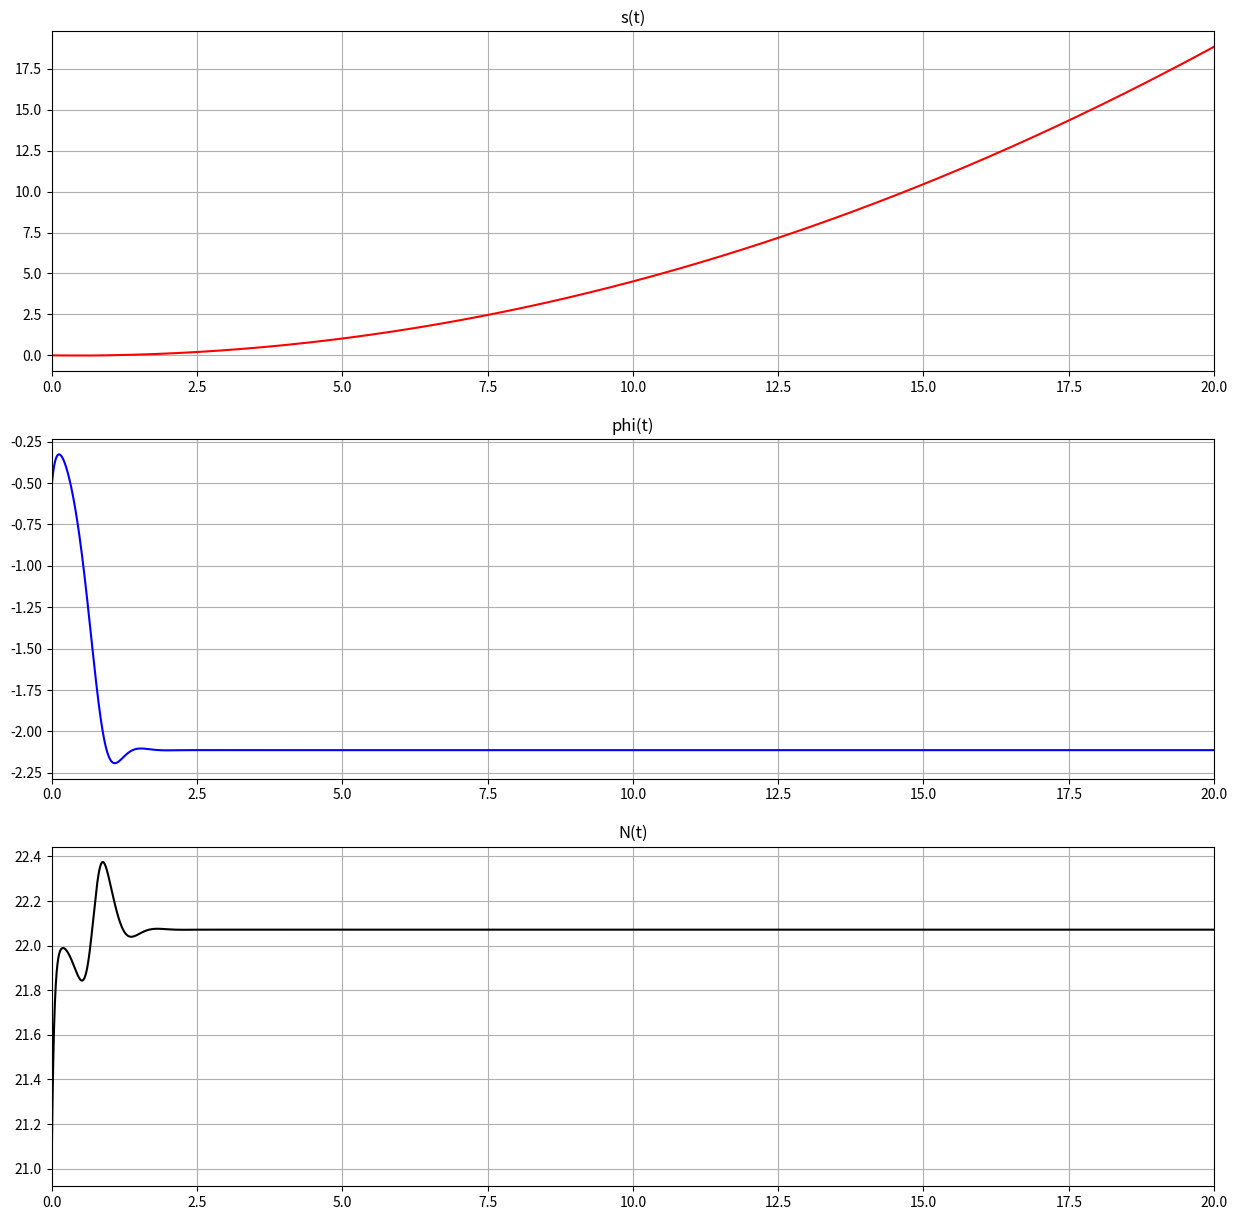
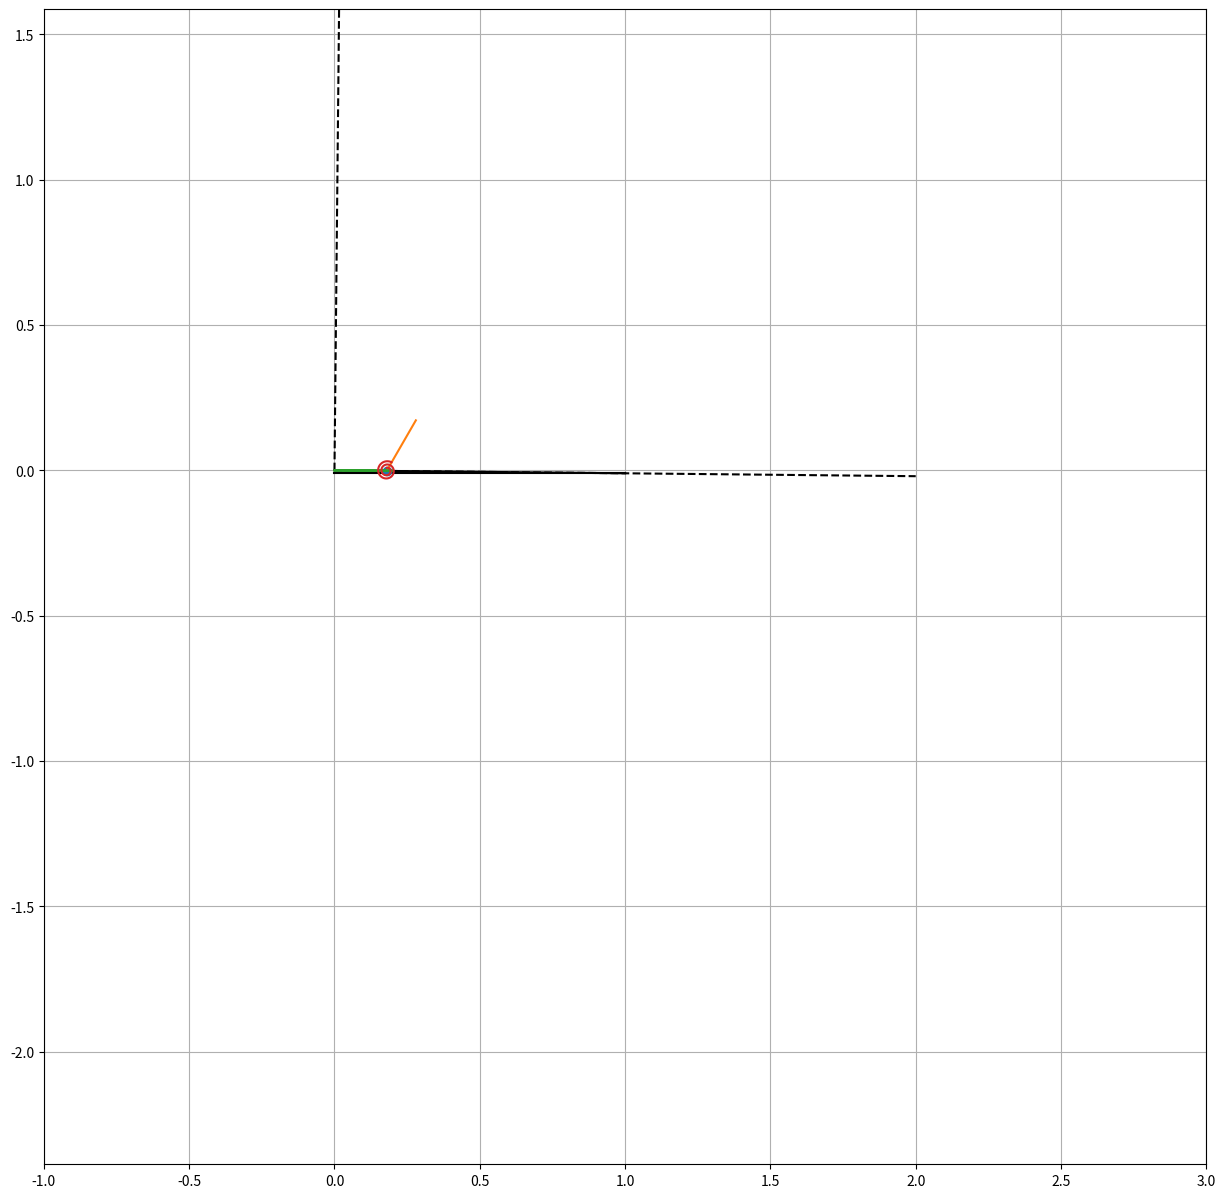

Write Python code to recreate these figures, in order.
import numpy as np
import matplotlib.pyplot as plt
from matplotlib.animation import FuncAnimation
from scipy.integrate import odeint

# Промежуток времени, на котором рассчитывается симуляция, и его разбивка на кадры
tfin = 20
frameCount = tfin * 70
Steps = frameCount * 2
t = np.linspace(0, tfin, Steps)

global slope, m1, m2, coeffC, coeffK, g, lenStick
g = 9.81; slope = 0.01; m1 = 2; m2 = 0.25; lenStick = 0.2;
coeffC = 0.1
coeffK = 0.05 # первый вариант значения
coeffK = 0.03 # второй вариант значения


# эта функция выражает вторые производные обобщенных координат методом Крамера
def SystemOfEquations(y, time):
    yt = np.zeros_like(y)
    yt[0] = y[2]
    yt[1] = y[3]

    a11 = 2*(m1+m2)
    a12 = -m2*lenStick*np.cos(y[1]+slope)
    a21 = -m2/2*lenStick*np.cos(y[1]+slope)
    a22 = m2/3*lenStick**2

    b1 = 2*(m1 + m2)*g*np.sin(slope) - m2*lenStick*y[3]**2*np.sin(y[1]+slope)
    b2 = m2/2*lenStick*g*np.sin(y[1]) - coeffK*y[3] - coeffC*y[1]
    det = (a11*a22 - a21*a12)

    yt[2] = (b1*a22 - b2*a12)/det
    yt[3] = (a11*b2 - a21*b1)/det

    return yt


S0 = 0; Phi0 = -0.5236; DS0 = 0; DPhi0 = 4; y0 = [S0, Phi0, DS0, DPhi0]  # Начальные условия
Y = odeint(SystemOfEquations, y0, t)
s = Y[:, 0]
phi = Y[:, 1]
Ds = Y[:, 2]
Dphi = Y[:, 3]
DDs = [SystemOfEquations(y, t)[2] for y, t in zip(Y, t)]
DDphi = [SystemOfEquations(y, t)[3] for y, t in zip(Y, t)]

Nreac = g*(m1+m2)*np.cos(slope) - m2/2*lenStick*(DDphi*np.sin(phi+slope) + Dphi**2*np.cos(phi+slope))

# весь дальнейший код - рисовка графики.

# Следующие 3 блока кода - рисовка графиков s(t), phi(t) и N(t)
fig_graphs = plt.figure(figsize=[15, 15])
ax_graphs = fig_graphs.add_subplot(3, 1, 1)
ax_graphs.plot(t, s, color="red")
ax_graphs.set_title("s(t)")
ax_graphs.set(xlim=[0, tfin])
ax_graphs.grid("True")

ax_graphs = fig_graphs.add_subplot(3, 1, 2)
ax_graphs.plot(t, phi, color="blue")
ax_graphs.set_title("phi(t)")
ax_graphs.set(xlim=[0, tfin])
ax_graphs.grid("True")

ax_graphs = fig_graphs.add_subplot(3, 1, 3)
ax_graphs.plot(t, Nreac, color="black")
ax_graphs.set_title("N(t)")
ax_graphs.set(xlim=[0, tfin])
ax_graphs.grid("True")

# Определение длин сторон призмы
lenHypot = 0.2
lenUp = lenHypot * np.cos(slope)
lenRight = lenHypot * np.sin(slope)

# Определение спиральной пружины
CoilNum = 2
R1 = lenUp / 20
R2 = lenUp / 6
theta = np.linspace(0, CoilNum * 6.28 - phi[0], 100)
XSpiralSpr = (R1 + theta * (R2 - R1)/theta[-1]) * np.sin(theta)
YSpiralSpr = (R1 + theta * (R2 - R1)/theta[-1]) * np.cos(theta)

# Зарисовка поверхностей
xGr1 = np.linspace(0, 5 * lenHypot, 10)
xGr2 = np.linspace(0, lenHypot / 3, 10)
DiagLine1 = -np.tan(slope) * xGr1
DiagLine2 = xGr2 / np.tan(slope)

# Описание движения графики призмы и точки крепления стержня
PrismX = np.array([-lenUp * 0.9, lenUp * 0.1, lenUp * 0.1, -lenUp * 0.9])
PrismY = np.array([lenRight / 2, lenRight / 2, -lenRight / 2, lenRight / 2])
XO = 0.9 * lenUp + s*np.cos(slope)
YO = DiagLine1[0] - lenRight / 2 - s*np.sin(slope)

# Зарисовка кучи элементов.
fig = plt.figure(figsize=[15, 15])
ax = fig.add_subplot(1, 1, 1)
ax.grid("True")
ax.axis('equal')
ax.set(xlim=[-1, xGr1[-1] + 2], ylim=[-1, YO[0] + lenStick])
ax.plot([0, xGr1[-1]], [DiagLine1[-1], DiagLine1[-1]], color='k')
ax.plot(xGr1, DiagLine1, color='k')
ax.plot(xGr2, DiagLine2, '--', color='k')
ax.plot(xGr1 * 2, DiagLine1 * 2, '--', color='k')
PointO = ax.plot(XO[0], YO[0], marker='o')[0]  # Точка, в которой крепится стержень
Line = ax.plot([XO[0], XO[0] - lenStick * np.sin(phi[0])], [YO[0], YO[0] + lenStick * np.cos(phi[0])])[0]  # Стержень
DrawnPrism = ax.plot(XO[0] + PrismX, YO[0] + PrismY)[0]
DrawnSpiralSpring = ax.plot(XSpiralSpr + XO[0], YSpiralSpr + YO[0])[0]

def anim(i):
    PointO.set_data(XO[i], YO[i])
    DrawnPrism.set_data(XO[i] + PrismX, YO[i] + PrismY)
    Line.set_data([XO[i], XO[i] - lenStick * np.sin(phi[i])], [YO[i], YO[i] + lenStick * np.cos(phi[i])])
    theta = np.linspace(0, CoilNum * 6.28 - phi[i], 100)
    XSpiralSpr = (R1 + theta * (R2 - R1) / theta[-1]) * np.sin(theta)
    YSpiralSpr = (R1 + theta * (R2 - R1) / theta[-1]) * np.cos(theta)
    DrawnSpiralSpring.set_data(XSpiralSpr + XO[i], YSpiralSpr + YO[i])
    return [PointO, DrawnPrism, Line, DrawnSpiralSpring]


film = FuncAnimation(fig, anim, interval=3, frames=frameCount)
plt.show()
